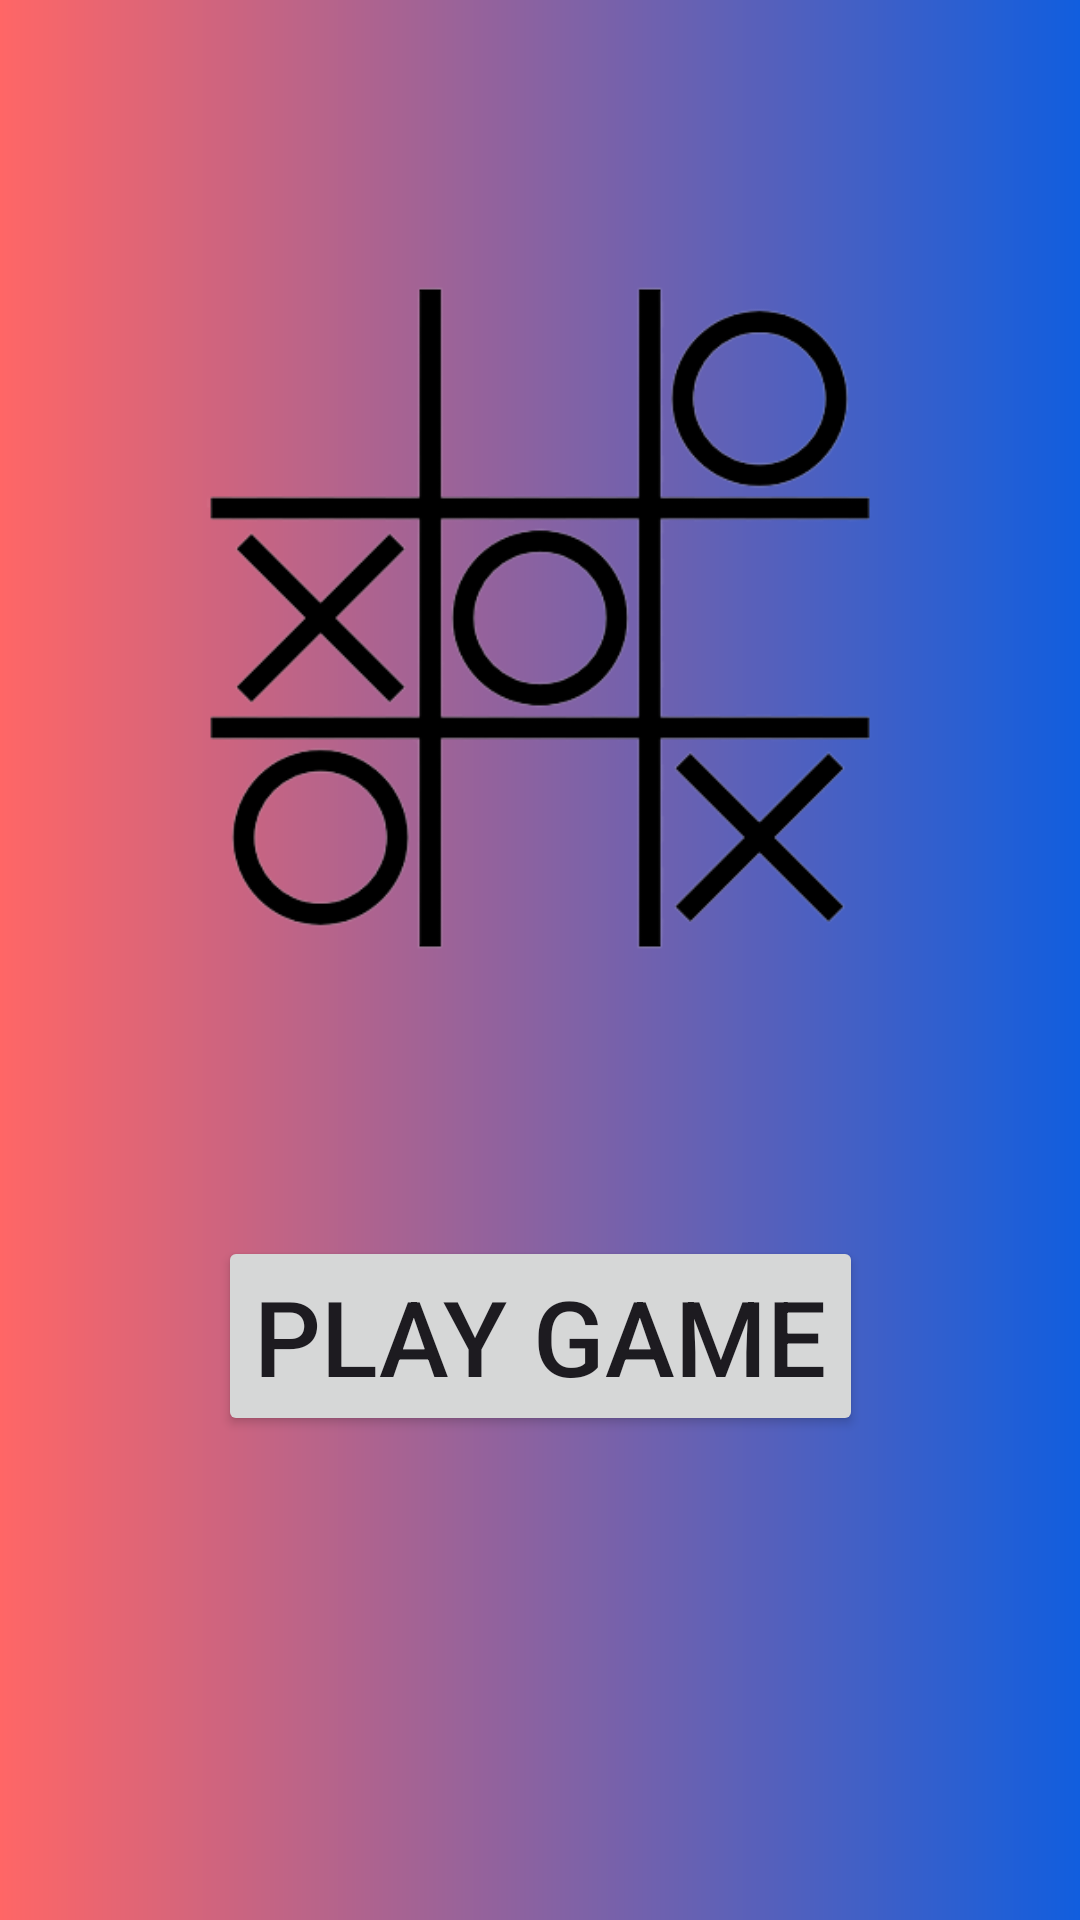

Here is an Android app screen rendered from its layout file. Give the layout XML and the strings, colors and styles it references.
<!-- AndroidManifest.xml: application theme Theme.Assignment_2_21012011046 -->
<!-- res/layout/activity_main.xml -->
<?xml version="1.0" encoding="utf-8"?>
<androidx.constraintlayout.widget.ConstraintLayout xmlns:android="http://schemas.android.com/apk/res/android"
    xmlns:app="http://schemas.android.com/apk/res-auto"
    xmlns:tools="http://schemas.android.com/tools"
    android:layout_width="match_parent"
    android:layout_height="match_parent"
    tools:context=".MainActivity"
    android:background="@drawable/gradient">

    <ImageView
        android:id="@+id/image"
        android:layout_width="match_parent"
        android:layout_height="wrap_content"
        android:src="@drawable/img"
        app:layout_constraintStart_toStartOf="parent"
        app:layout_constraintEnd_toEndOf="parent"
        app:layout_constraintBottom_toTopOf="@+id/button"
        app:layout_constraintTop_toTopOf="parent"/>

    <Button
    android:id="@+id/button"
    android:layout_width="wrap_content"
    android:layout_height="wrap_content"
    app:layout_constraintStart_toStartOf="parent"
    app:layout_constraintEnd_toEndOf="parent"
    app:layout_constraintTop_toBottomOf="@+id/image"
    android:text="Play Game"
    android:textSize="35dp"
    />

</androidx.constraintlayout.widget.ConstraintLayout>
<!-- resources referenced by this layout -->
<resources>
  <!-- drawable gradient (drawable) -->
  <?xml version="1.0" encoding="utf-8"?>
  <shape xmlns:android="http://schemas.android.com/apk/res/android">
      <gradient
          android:type="linear"
          android:angle="0"
          android:startColor="#FF6666"
          android:endColor="#115ede" />
  </shape>
  <!-- drawable img: png bitmap (drawable, 36437 bytes) -->
  <style name="Theme.Assignment_2_21012011046" parent="Base.Theme.Assignment_2_21012011046" />
  <style name="Base.Theme.Assignment_2_21012011046" parent="Theme.Material3.DayNight.NoActionBar">
          
          
      </style>
</resources>
